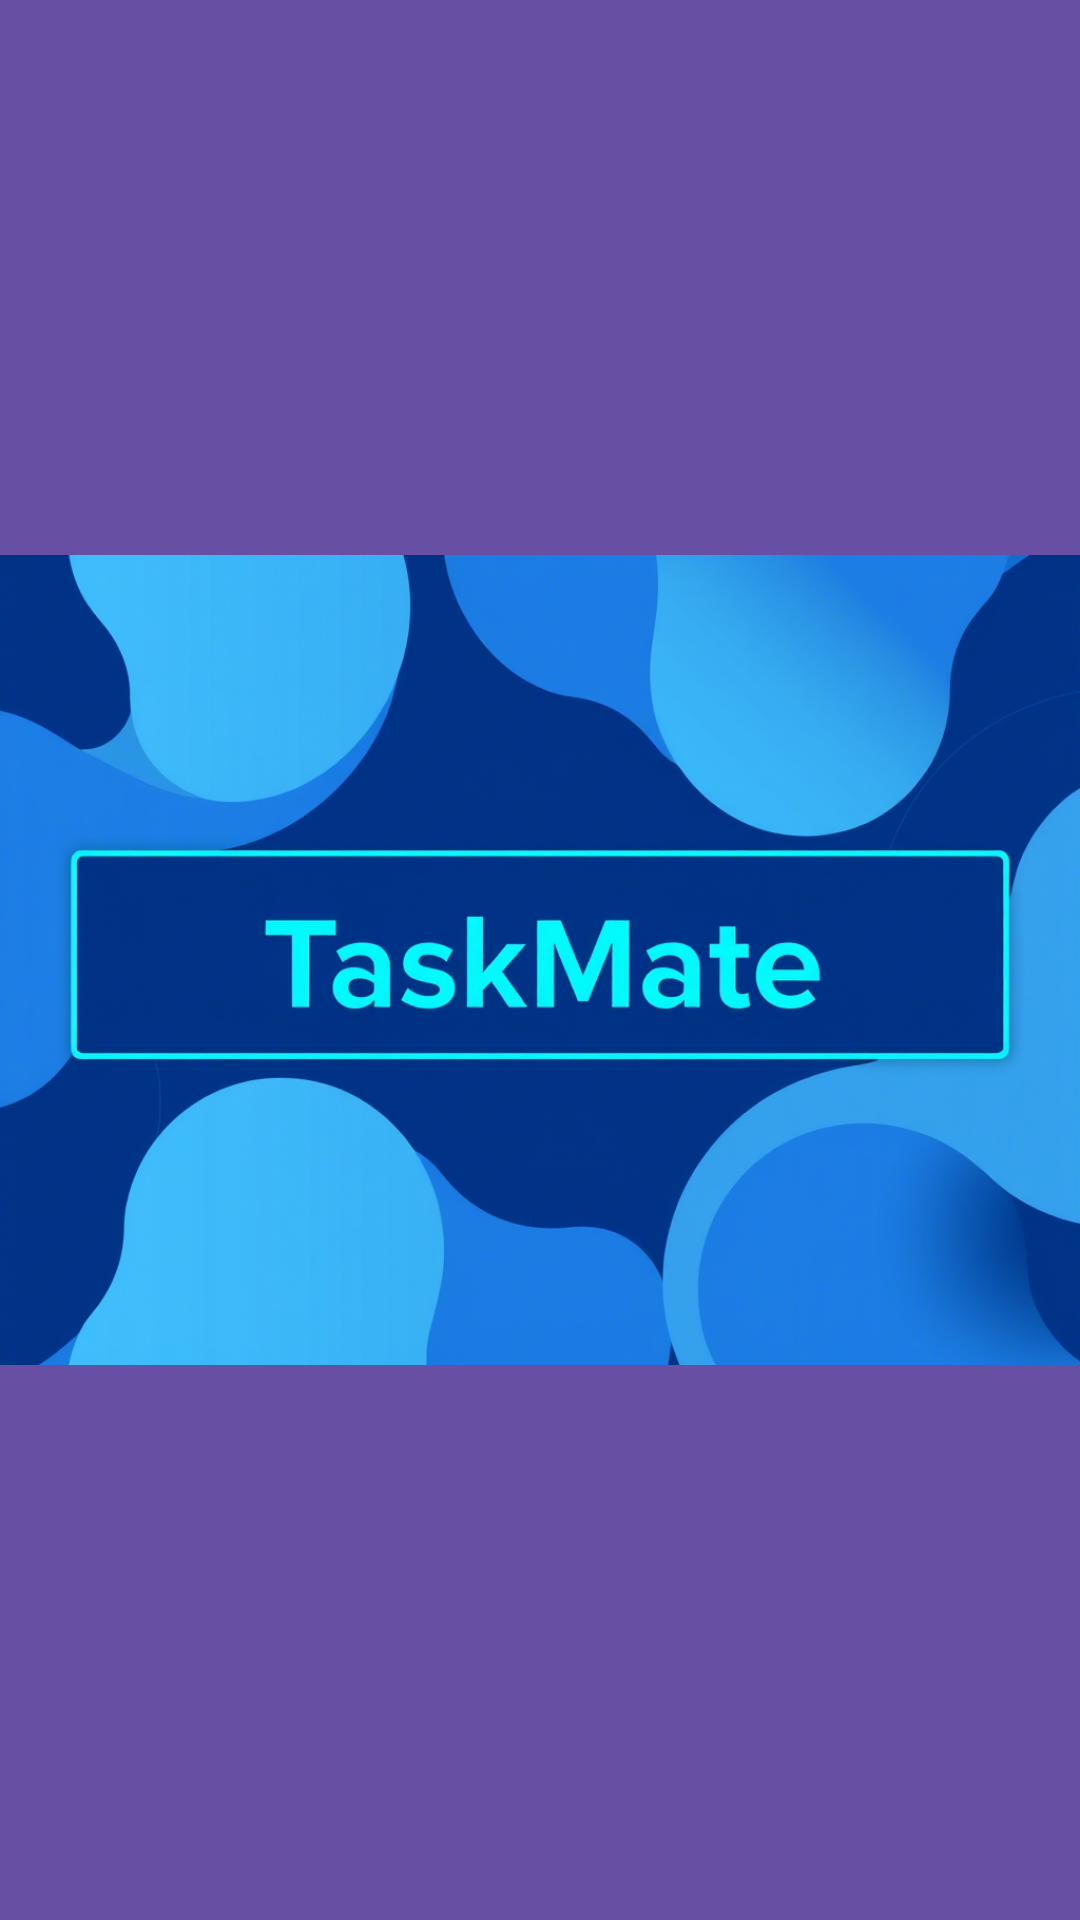

Write the Android layout XML for this screen, with the resource values it uses.
<!-- AndroidManifest.xml: application theme Theme.TaskMate -->
<!-- res/layout/drawer_header.xml -->
<?xml version="1.0" encoding="utf-8"?>
<LinearLayout xmlns:android="http://schemas.android.com/apk/res/android"
    xmlns:app="http://schemas.android.com/apk/res-auto"
    android:layout_width="280dp"
    android:layout_height="210dp"
    android:background="?attr/colorPrimary"
    android:gravity="center_vertical"
    android:orientation="vertical">

    <ImageView
        android:id="@+id/imageViewAvatar"
        android:layout_width="match_parent"
        android:layout_height="match_parent"
        app:srcCompat="@drawable/pro_taskmate" /> 

</LinearLayout>
<!-- resources referenced by this layout -->
<resources>
  <!-- drawable pro_taskmate: png bitmap (drawable, 539906 bytes) -->
  <style name="Theme.TaskMate" parent="Base.Theme.TaskMate" />
  <style name="Base.Theme.TaskMate" parent="Theme.Material3.DayNight.NoActionBar">
          
          
      </style>
</resources>
